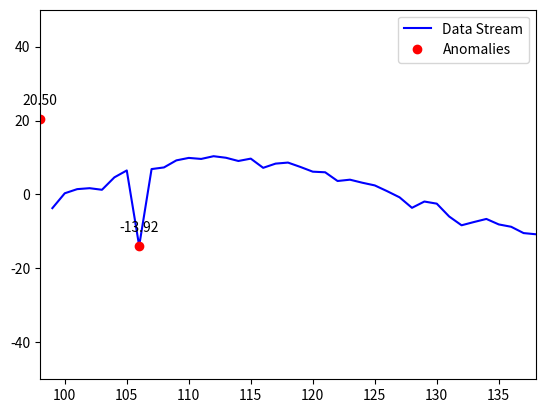

Source code (Python):
import numpy as np
import matplotlib.pyplot as plt
from collections import deque
import random
import time

# Constants
WINDOW_SIZE = 40  # Window size for moving average
LOWER_BOUND = -20  # Lower limit on vertical axis
UPPER_BOUND = 20   # Upper limit on vertical axis
DISPLAY_DURATION = 40  # Duration to stay on screen

# Initialize real-time data processing variables
window = deque(maxlen=WINDOW_SIZE)
mean = 0
std_dev = 1

def update_mean_std(new_value):
    """
    Update mean and standard deviation using Welford's algorithm.
    
    Args:
        new_value (float): The new data point to include in calculations
        
    The algorithm provides numerically stable updates for mean and standard deviation.
    """
    global mean, std_dev, window
    n = len(window)
    if n == 0:
        mean = new_value
        std_dev = 0
    else:
        old_mean = mean
        mean += (new_value - old_mean) / (n + 1)
        std_dev += (new_value - old_mean) * (new_value - mean)
        std_dev = np.sqrt(std_dev / n) if n > 1 else 1

def generate_data_point(t):
    """
    Generate a data point with seasonality, noise, and occasional deviations.
    
    Args:
        t (int): Time step for generating seasonal component
        
    Returns:
        tuple: (generated_value, is_anomaly_flag)
    """
    try:
        seasonal_component = 10 * np.sin(2 * np.pi * t / 50)
        noise = random.gauss(0, 1)
        
        # Add high deviation with 5% probability
        if random.random() < 0.05:
            outlier = random.choice([random.gauss(25, 5), random.gauss(-25, 5)])
            return seasonal_component + noise + outlier, True
        
        return seasonal_component + noise, False
    except Exception as e:
        print(f"Error in data generation: {e}")
        return 0, False

def detect_anomaly(new_value, previous_value, is_generated_anomaly):
    """
    Enhanced anomaly detection function.
    Only detects generated anomalies or values truly outside the normal range.
    
    Args:
        new_value (float): Current data point to check
        previous_value (float): Previous data point
        is_generated_anomaly (bool): Flag indicating if the point was generated as an anomaly
        
    Returns:
        bool: True if the point is an anomaly, False otherwise
    """
    try:
        if is_generated_anomaly:
            return True
        
        # Check absolute bounds
        if new_value < LOWER_BOUND or new_value > UPPER_BOUND:
            return True
        
        return False
    except Exception as e:
        print(f"Error in anomaly detection: {e}")
        return False

def clean_old_data(data_x, data_y, current_time):
    """
    Clean up data points that are no longer visible on screen.
    
    Args:
        data_x (deque): X-coordinates of data points
        data_y (deque): Y-coordinates of data points
        current_time (int): Current timestamp
        
    Returns:
        tuple: (cleaned_data_x, cleaned_data_y)
    """
    try:
        if not data_x:
            return data_x, data_y
        
        while data_x and data_x[0] < current_time - WINDOW_SIZE:
            data_x.popleft()
            data_y.popleft()
        
        return data_x, data_y
    except Exception as e:
        print(f"Error in data cleaning: {e}")
        return deque(), deque()

def data_stream():
    """
    Real-time data stream simulation function.
    
    Yields:
        tuple: (new_value, is_anomaly)
    """
    t = 0
    while True:
        new_value, is_anomaly = generate_data_point(t)
        yield new_value, is_anomaly
        t += 1

def initialize_plot():
    """
    Initialize the real-time visualization settings.
    
    Returns:
        tuple: (figure, axis, data_line, anomalies_line)
    """
    plt.ion()
    fig, ax = plt.subplots()
    data, = ax.plot([], [], 'b-', label="Data Stream")
    anomalies, = ax.plot([], [], 'ro', label="Anomalies")
    
    ax.set_ylim(-50, 50)
    ax.set_xlim(0, WINDOW_SIZE)
    plt.legend()
    
    return fig, ax, data, anomalies

def run_anomaly_detection():
    """
    Main function for anomaly detection and visualization.
    Handles real-time data processing, anomaly detection, and visualization updates.
    """
    try:
        # Initialize visualization
        fig, ax, data, anomalies = initialize_plot()
        
        # Initialize data structures
        data_x = deque(maxlen=DISPLAY_DURATION)
        data_y = deque(maxlen=DISPLAY_DURATION)
        anomaly_x = deque(maxlen=DISPLAY_DURATION)
        anomaly_y = deque(maxlen=DISPLAY_DURATION)
        anomaly_labels = deque(maxlen=DISPLAY_DURATION)
        previous_value = 0
        annotations = []
        current_time = 0

        for new_value, is_generated_anomaly in data_stream():
            current_time += 1
            
            # Update statistics
            window.append(new_value)
            update_mean_std(new_value)

            # Check for anomalies
            if detect_anomaly(new_value, previous_value, is_generated_anomaly):
                anomaly_x.append(current_time)
                anomaly_y.append(new_value)
                anomaly_labels.append(f"{new_value:.2f}")
            
            # Update data points
            data_x.append(current_time)
            data_y.append(new_value)

            # Clean old data
            data_x, data_y = clean_old_data(data_x, data_y, current_time)
            
            # Clean old anomalies
            while anomaly_x and anomaly_x[0] < current_time - WINDOW_SIZE:
                anomaly_x.popleft()
                anomaly_y.popleft()
                anomaly_labels.popleft()

            # Update visualization
            data.set_data(list(data_x), list(data_y))
            anomalies.set_data(list(anomaly_x), list(anomaly_y))
            ax.set_xlim(current_time - WINDOW_SIZE, current_time)

            # Update annotations
            for annotation in annotations:
                annotation.remove()
            annotations.clear()

            for i, txt in enumerate(anomaly_labels):
                annotation = ax.annotate(txt, (anomaly_x[i], anomaly_y[i]), 
                                       textcoords="offset points", 
                                       xytext=(0, 10), 
                                       ha='center')
                annotations.append(annotation)

            previous_value = new_value

            plt.pause(0.01)
            time.sleep(0.1)
            
    except Exception as e:
        print(f"Error in main loop: {e}")
    finally:
        plt.ioff()
        plt.close('all')

if __name__ == "__main__":
    run_anomaly_detection()
